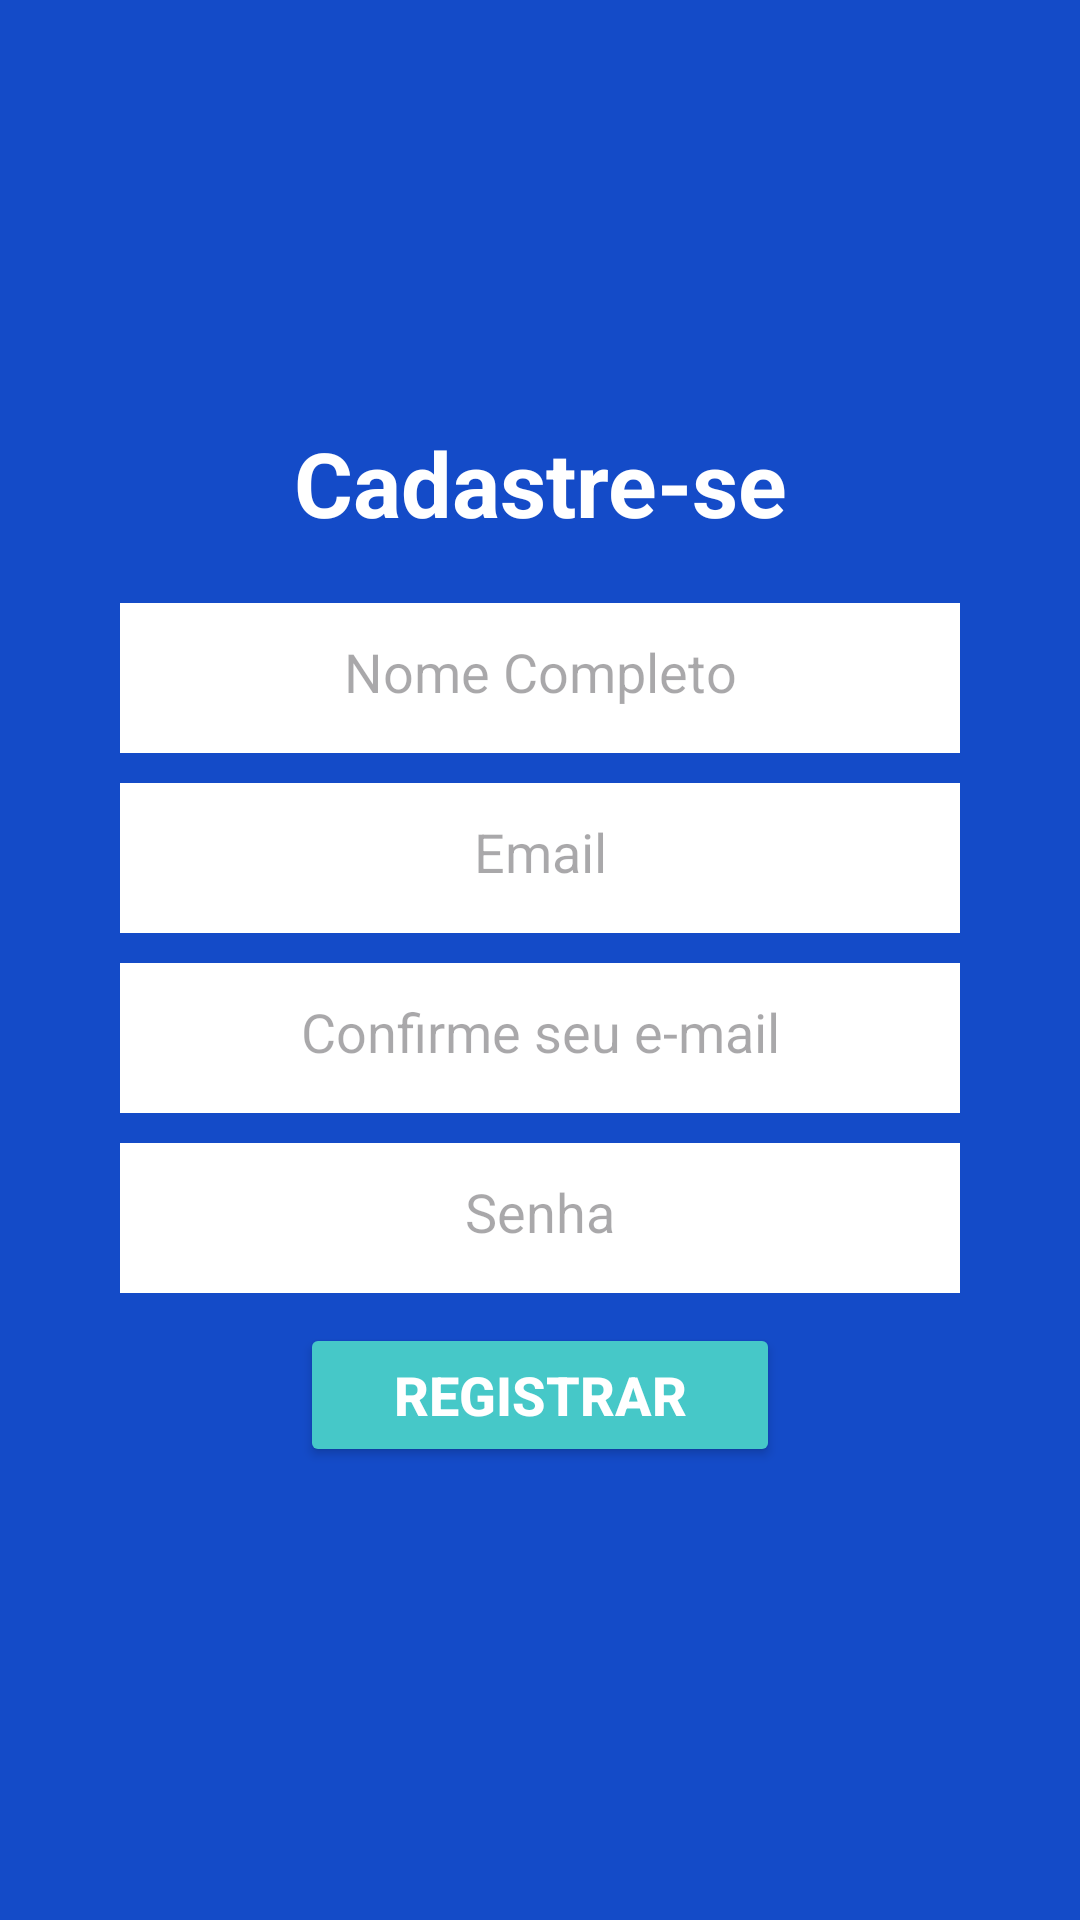

Reconstruct the res/layout file that produces this screen, plus the resources it refers to.
<!-- AndroidManifest.xml: application theme Theme.Microbacias -->
<!-- res/layout/registrar.xml -->
<?xml version="1.0" encoding="utf-8"?>

<androidx.constraintlayout.widget.ConstraintLayout xmlns:android="http://schemas.android.com/apk/res/android"
    android:layout_width="match_parent"
    android:layout_height="match_parent"
    xmlns:app="http://schemas.android.com/apk/res-auto">

    <LinearLayout
        xmlns:tools="http://schemas.android.com/tools"
        android:layout_width="match_parent"
        android:layout_height="match_parent"
        android:orientation="vertical"
        android:background="@color/azul_roial"
        android:gravity="center"
        tools:context=".MainActivity">

    <TextView
        android:layout_width="match_parent"
        android:layout_height="wrap_content"
        android:text="Cadastre-se"
        android:textSize="30sp"
        android:textColor="@color/white"
        android:textStyle="bold"
        android:gravity="center"/>

        <EditText
            android:id="@+id/reg_nome"
            android:layout_width="match_parent"
            android:layout_height="50dp"
            android:hint="Nome Completo"
            android:background="@color/white"
            android:maxLines="1"
            android:inputType="textPersonName"
            android:gravity="center"
            android:padding="15dp"
            android:layout_marginTop="20dp"
            android:layout_marginStart="40dp"
            android:layout_marginEnd="40dp"/>

        <EditText
        android:id="@+id/reg_email"
        android:layout_width="match_parent"
        android:layout_height="50dp"
        android:hint="Email"
        android:background="@color/white"
        android:maxLines="1"
        android:inputType="textEmailAddress"
        android:gravity="center"
        android:padding="15dp"
        android:layout_marginTop="10dp"
        android:layout_marginStart="40dp"
        android:layout_marginEnd="40dp"/>


        <EditText
            android:id="@+id/reg_confirmeEmail"
            android:layout_width="match_parent"
            android:layout_height="50dp"
            android:hint="Confirme seu e-mail"
            android:background="@color/white"
            android:maxLines="1"
            android:inputType="textEmailAddress"
            android:gravity="center"
            android:padding="15dp"
            android:layout_marginTop="10dp"
            android:layout_marginStart="40dp"
            android:layout_marginEnd="40dp"/>

    <EditText
        android:id="@+id/reg_senha"
        android:layout_width="match_parent"
        android:layout_height="50dp"
        android:hint="Senha"
        android:background="@color/white"
        android:maxLines="1"
        android:inputType="textPassword"
        android:gravity="center"
        android:padding="15dp"
        android:layout_marginTop="10dp"
        android:layout_marginStart="40dp"
        android:layout_marginEnd="40dp"/>

    <Button
        android:id="@+id/btRegistrar"
        android:layout_width="match_parent"
        android:layout_height="wrap_content"
        android:text="Registrar"
        android:textColor="@color/white"
        android:textSize="18sp"
        android:textStyle="bold"
        android:padding="10dp"
        app:cornerRadius="15dp"
        android:backgroundTint="@color/azul_claro"
        android:layout_marginTop="10dp"
        android:layout_marginStart="100dp"
        android:layout_marginEnd="100dp"
        android:layout_marginBottom="10dp"/>

    </LinearLayout>

</androidx.constraintlayout.widget.ConstraintLayout>
<!-- resources referenced by this layout -->
<resources>
  <color name="azul_claro">#46C8C8</color>
  <color name="azul_roial">#144BC8</color>
  <color name="white">#FFFFFFFF</color>
  <style name="Theme.Microbacias" parent="Base.Theme.Microbacias" />
  <style name="Base.Theme.Microbacias" parent="Theme.Material3.DayNight.NoActionBar">
          
          
      </style>
</resources>
